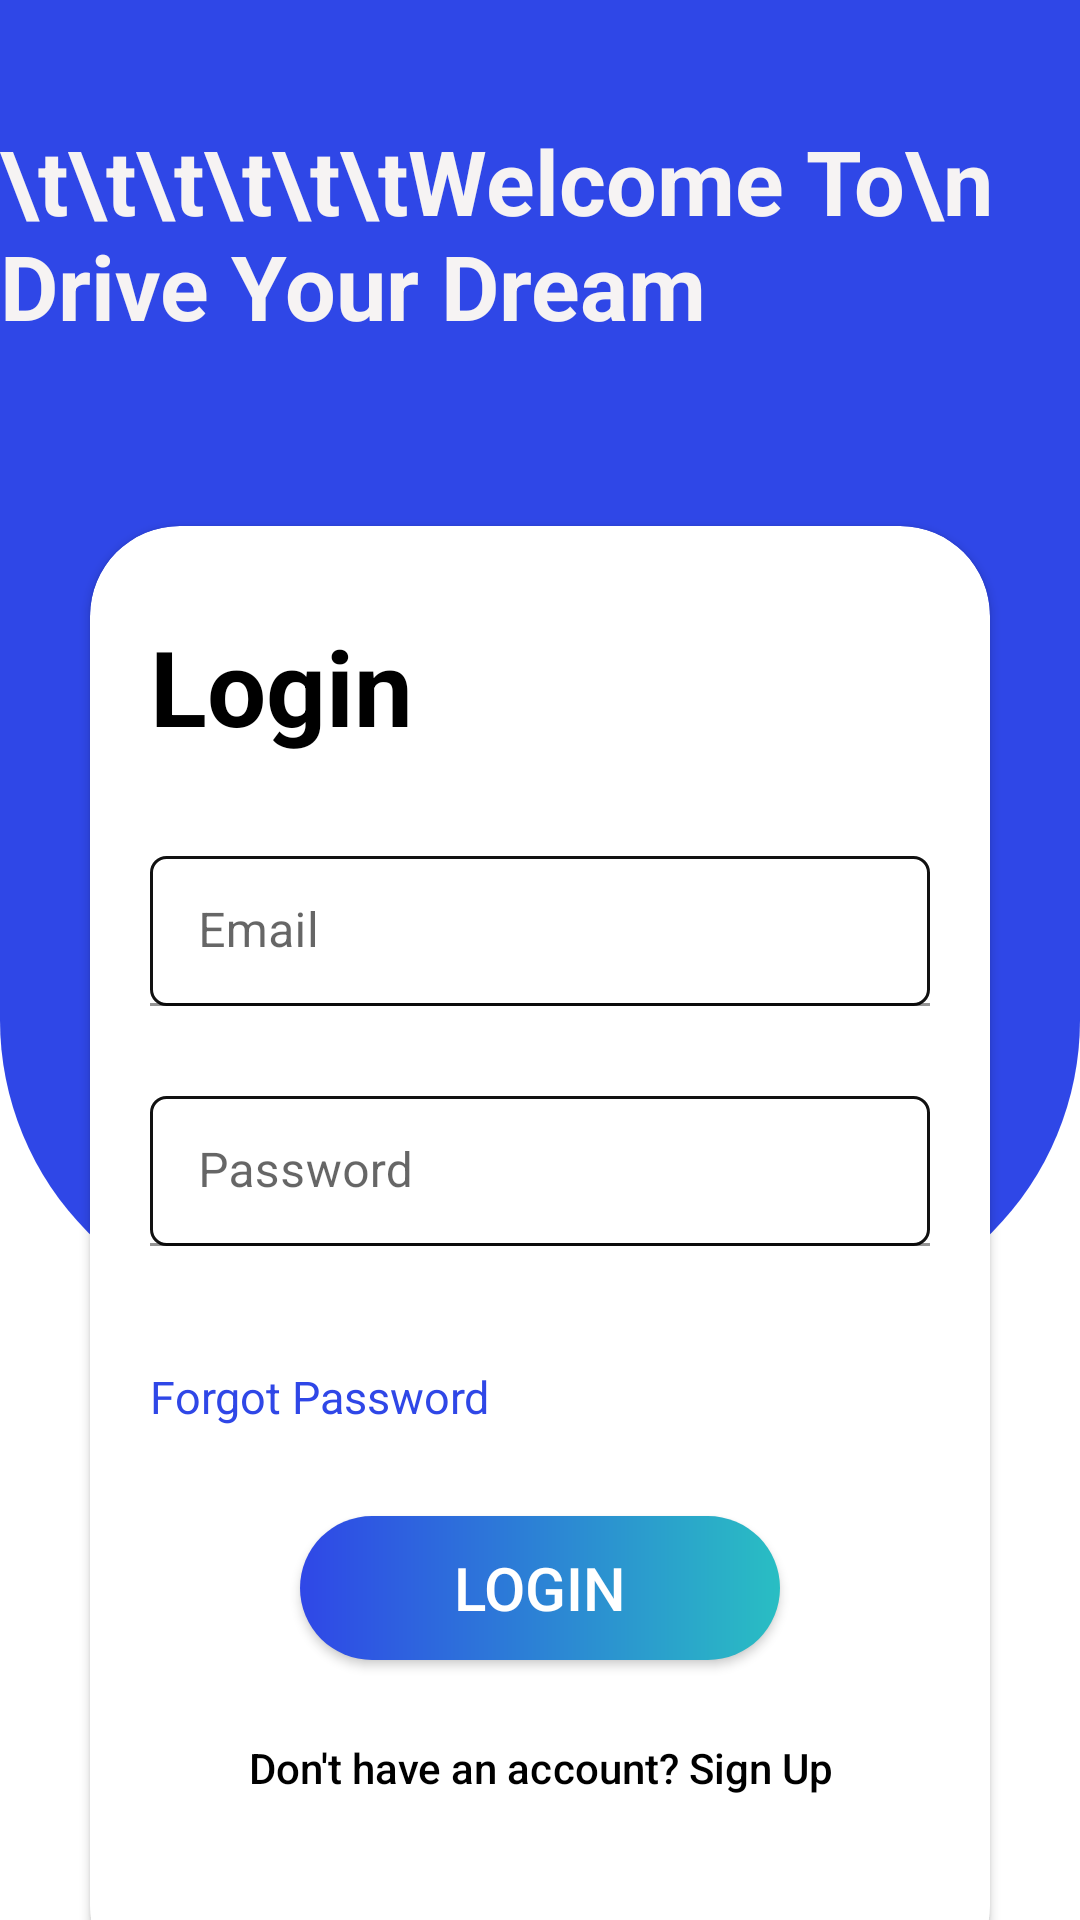

The Android layout XML behind this screen, and the referenced resources:
<!-- AndroidManifest.xml: application theme Theme.DYD -->
<!-- res/layout/loginpage.xml -->
<?xml version="1.0" encoding="utf-8"?>
<FrameLayout xmlns:android="http://schemas.android.com/apk/res/android"
    xmlns:app="http://schemas.android.com/apk/res-auto"
    xmlns:tools="http://schemas.android.com/tools"
    android:layout_width="match_parent"
    android:layout_height="match_parent"
    tools:context=".MainActivity">

    <androidx.constraintlayout.widget.ConstraintLayout
        android:id="@+id/main"
        android:layout_width="match_parent"
        android:layout_height="match_parent">

        <LinearLayout
            android:id="@+id/linearLayout"
            android:layout_width="match_parent"
            android:layout_height="440dp"
            android:background="@drawable/topbg"
            android:orientation="horizontal"
            app:layout_constraintEnd_toEndOf="parent"
            app:layout_constraintHorizontal_bias="0.0"
            app:layout_constraintStart_toStartOf="parent"
            app:layout_constraintTop_toTopOf="parent"
            tools:ignore="MissingConstraints" >
        </LinearLayout>

        <TextView
            android:id="@+id/textView"
            android:layout_width="wrap_content"
            android:layout_height="wrap_content"
            android:layout_marginTop="40dp"
            android:text="\t\t\t\t\t\tWelcome To\n Drive Your Dream"
            android:textColor="#F6F3F3"
            android:textColorHint="#DACCCC"
            android:textColorLink="#F1E9E9"
            android:textSize="30dp"
            android:textStyle="bold"
            app:layout_constraintEnd_toEndOf="parent"
            app:layout_constraintStart_toStartOf="parent"
            app:layout_constraintTop_toTopOf="parent"/>

        <androidx.cardview.widget.CardView
            android:id="@+id/logincard"
            android:layout_width="match_parent"
            android:layout_height="490dp"
            android:layout_marginStart="30dp"
            android:layout_marginTop="60dp"
            android:layout_marginEnd="30dp"
            app:cardCornerRadius="30dp"
            app:layout_constraintEnd_toEndOf="parent"
            app:layout_constraintHorizontal_bias="0.0"
            app:layout_constraintStart_toStartOf="parent"
            app:layout_constraintTop_toBottomOf="@+id/textView">

            <TextView
                android:layout_width="100dp"
                android:layout_height="wrap_content"
                android:layout_marginStart="20dp"
                android:layout_marginTop="30dp"
                android:text="Login"
                android:textColor="@color/design_default_color_on_secondary"
                android:textSize="35dp"
                android:textStyle="bold" />


            <com.google.android.material.textfield.TextInputLayout
                android:id="@+id/emailInputLayout"
                android:layout_width="match_parent"
                android:layout_height="wrap_content"
                android:layout_marginStart="20dp"
                android:layout_marginTop="110dp"
                android:layout_marginEnd="20dp"
                android:hint="Email">

                <com.google.android.material.textfield.TextInputEditText
                    android:id="@+id/emailEditText"
                    android:layout_width="match_parent"
                    android:layout_height="50dp"
                    android:background="@drawable/edit_text_background"
                    android:drawablePadding="12dp"
                    android:inputType="textEmailAddress"
                    android:paddingStart="16dp"
                    android:paddingEnd="16dp"
                    android:textSize="16sp" />
            </com.google.android.material.textfield.TextInputLayout>



            <com.google.android.material.textfield.TextInputLayout
                android:id="@+id/passwordInputLayout"
                android:layout_width="match_parent"
                android:layout_height="wrap_content"
                android:layout_marginStart="20dp"
                android:layout_marginTop="190dp"
                android:layout_marginEnd="20dp"
                android:hint="Password">

                <com.google.android.material.textfield.TextInputEditText
                    android:id="@+id/passwordEditText"
                    android:layout_width="match_parent"
                    android:layout_height="50dp"
                    android:background="@drawable/edit_text_background"
                    android:drawablePadding="12dp"
                    android:inputType="textPassword"
                    android:paddingStart="16dp"
                    android:paddingEnd="16dp"
                    android:textSize="16sp" />
            </com.google.android.material.textfield.TextInputLayout>






















            <TextView
                android:id="@+id/forgotPassword"
                android:layout_width="wrap_content"
                android:layout_height="30dp"
                android:layout_marginStart="20dp"
                android:layout_marginTop="280dp"
                android:textSize="15dp"
                android:clickable="true"
                android:text="Forgot Password"
                android:textColor="@color/blue" />

            <androidx.appcompat.widget.AppCompatButton
                android:id="@+id/login"
                android:layout_width="160dp"
                android:layout_height="wrap_content"
                android:layout_gravity="center_horizontal"
                android:layout_marginTop="330dp"
                android:background="@drawable/button"
                android:text="Login"
                android:textColor="@color/design_default_color_background"
                android:textSize="20dp" />

            <Button
                android:id="@+id/signupButton"
                android:layout_width="wrap_content"
                android:layout_gravity="center_horizontal"
                android:layout_height="wrap_content"
                android:layout_marginTop="390dp"
                android:text="Don't have an account? Sign Up"
                android:textColor="#000000"
                android:background="@android:color/transparent"
                android:singleLine="true"
                android:ellipsize="end"
                android:textAllCaps="false" />

        </androidx.cardview.widget.CardView>
    </androidx.constraintlayout.widget.ConstraintLayout>

    <View
        android:id="@+id/overlayView"
        android:layout_width="match_parent"
        android:layout_height="match_parent"
        android:background="#80000000"
    android:visibility="gone" />
</FrameLayout>
<!-- resources referenced by this layout -->
<resources>
  <color name="blue">#2F47E7</color>
  <!-- drawable button (drawable) -->
  <?xml version="1.0" encoding="utf-8"?>
  <shape xmlns:android="http://schemas.android.com/apk/res/android"
      android:shape="rectangle">
      <corners
          android:radius="52dp"
          />
      <gradient
          android:startColor="@color/blue"
          android:endColor="@color/lightblue"
  />
  </shape>
  <!-- drawable edit_text_background (drawable) -->
  <?xml version="1.0" encoding="utf-8"?>
  <shape xmlns:android="http://schemas.android.com/apk/res/android"
      android:thickness="0dp"
      android:shape="rectangle">
      <stroke android:width="1dp"
          android:color="#EE000000"/>
      <corners android:radius="5dp" />
  </shape>
  <!-- drawable topbg (drawable) -->
  <?xml version="1.0" encoding="utf-8"?>
  <shape xmlns:android="http://schemas.android.com/apk/res/android"
      android:shape="rectangle"
      >
       <gradient
           android:startColor="@color/blue"
           android:endColor="@color/blue"
           android:angle="120"/>
       <corners
           android:bottomRightRadius="100dp"
           android:bottomLeftRadius="100dp"
           />
  
  </shape>
  <style name="Theme.DYD" parent="Theme.MaterialComponents.DayNight.DarkActionBar">
          
          <item name="colorPrimary">@color/purple_500</item>
          <item name="colorPrimaryVariant">@color/purple_700</item>
          <item name="colorOnPrimary">@color/white</item>
          
          <item name="colorSecondary">@color/teal_200</item>
          <item name="colorSecondaryVariant">@color/teal_700</item>
          <item name="colorOnSecondary">@color/black</item>
          
          <item name="android:statusBarColor">?attr/colorPrimaryVariant</item>
          
      </style>
  <color name="lightblue">#29BEC3</color>
  <color name="purple_500">#FF6200EE</color>
  <color name="purple_700">#FF3700B3</color>
  <color name="white">#FFFFFFFF</color>
  <color name="teal_200">#FF03DAC5</color>
  <color name="teal_700">#FF018786</color>
  <color name="black">#FF000000</color>
</resources>
